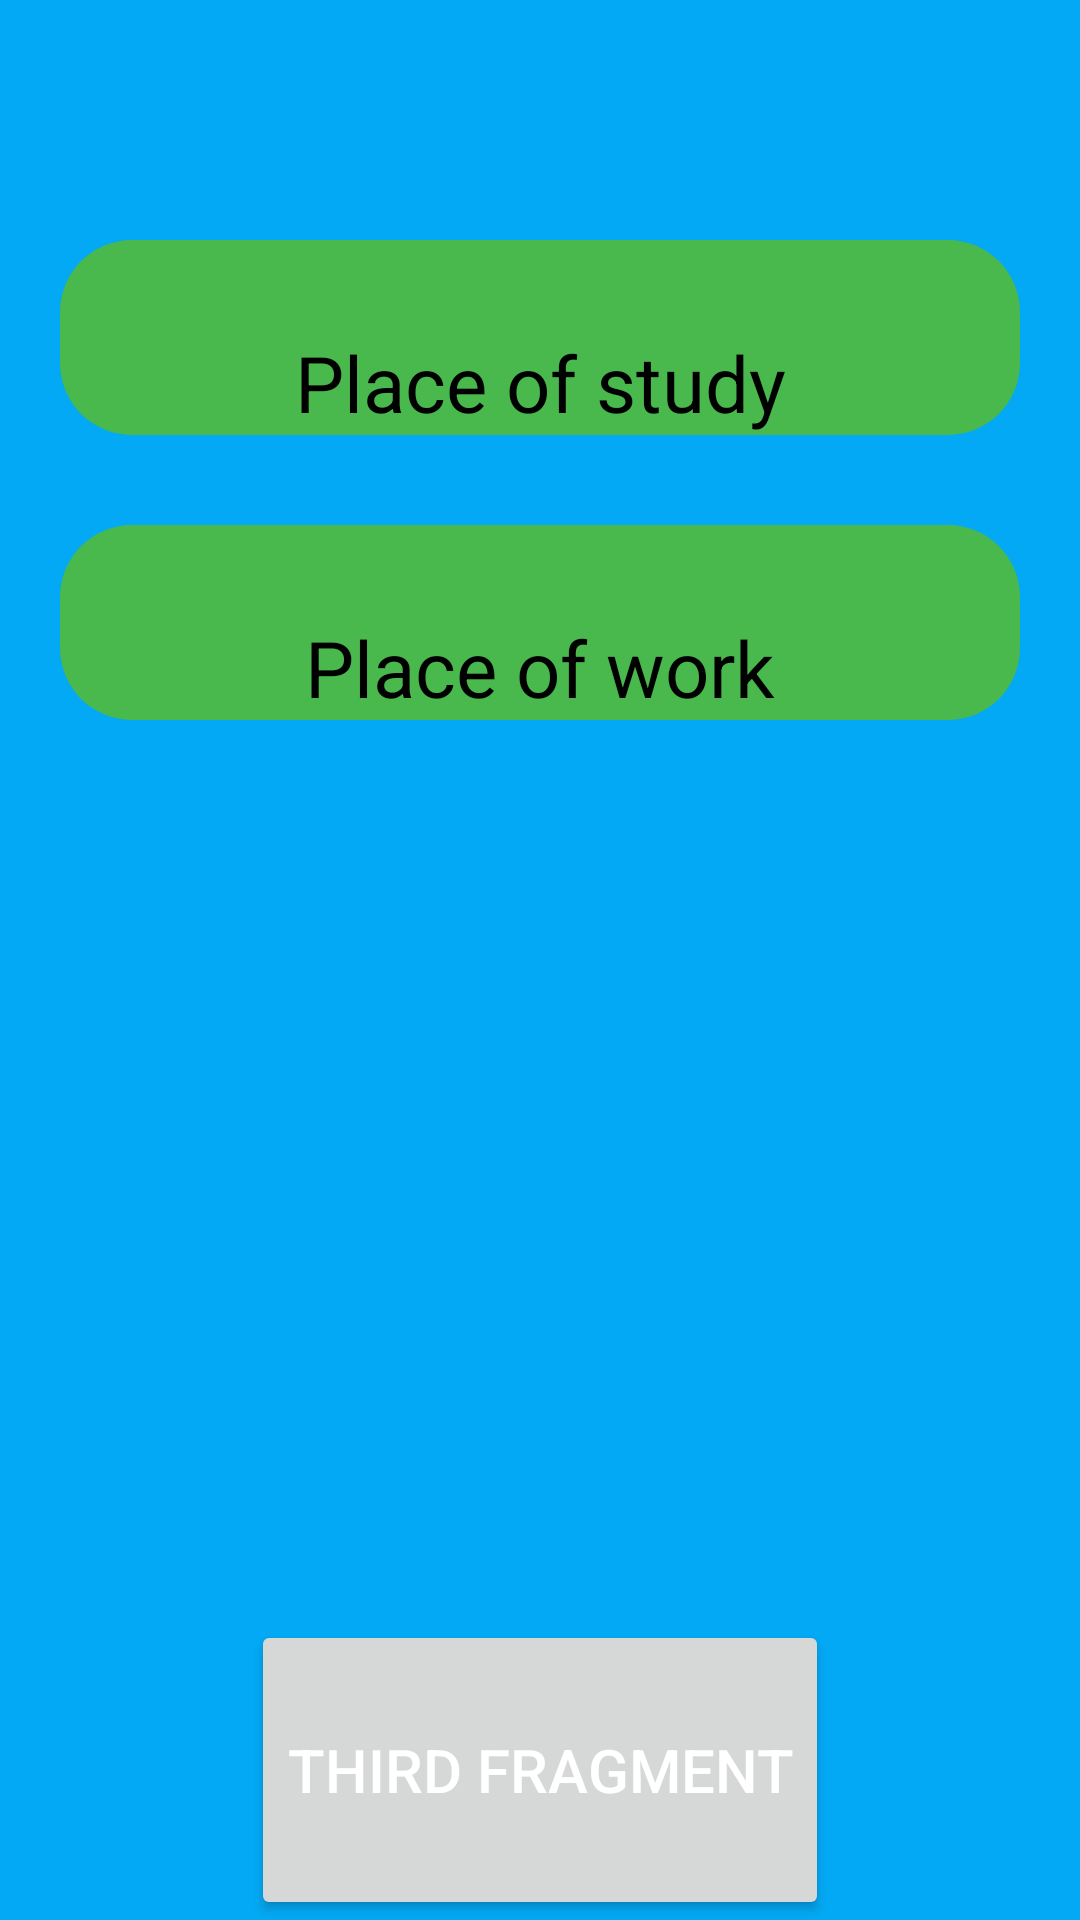

The Android layout XML behind this screen, and the referenced resources:
<!-- AndroidManifest.xml: application theme Theme.Lesson32Fragments -->
<!-- res/layout/fragment_third.xml -->
<?xml version="1.0" encoding="utf-8"?>
<androidx.constraintlayout.widget.ConstraintLayout xmlns:android="http://schemas.android.com/apk/res/android"
    xmlns:tools="http://schemas.android.com/tools"
    android:layout_width="match_parent"
    android:layout_height="match_parent"
    xmlns:app="http://schemas.android.com/apk/res-auto"
    tools:context=".FirstFragment"
    android:background="@color/blue">


    <EditText
        android:layout_marginTop="80dp"
        android:gravity="center"
        android:id="@+id/etName"
        android:layout_width="match_parent"
        android:layout_height="wrap_content"
        android:layout_marginHorizontal="20dp"
        android:background="@drawable/et_name"
        android:hint="Place of study"
        android:paddingTop="30dp"
        android:textColorHint="@color/black"
        android:textSize="26sp"
        app:layout_constraintBottom_toTopOf="@+id/etSurname"
        app:layout_constraintTop_toTopOf="parent"
        />

    <EditText
        android:id="@+id/etSurname"
        android:layout_width="match_parent"
        android:layout_height="wrap_content"
        android:gravity="center"
        app:layout_constraintTop_toBottomOf="@+id/etName"
        android:layout_marginTop="30dp"
        android:layout_marginHorizontal="20dp"
        android:background="@drawable/et_name"
        android:hint="Place of work"
        android:paddingTop="30dp"
        android:textColorHint="@color/black"
        android:textSize="26sp" />

    <androidx.appcompat.widget.AppCompatButton
        android:id="@+id/thirdButton"
        android:layout_width="wrap_content"
        android:layout_height="100dp"
        android:text="THIRD FRAGMENT"
        android:textColor="@color/white"
        android:textSize="20sp"
        app:layout_constraintBottom_toBottomOf="parent"
        app:layout_constraintEnd_toEndOf="parent"
        app:layout_constraintStart_toStartOf="parent"/>

</androidx.constraintlayout.widget.ConstraintLayout>
<!-- resources referenced by this layout -->
<resources>
  <color name="black">#FF000000</color>
  <color name="blue">#03A9F4</color>
  <color name="white">#FFFFFFFF</color>
  <!-- drawable et_name (drawable) -->
  <?xml version="1.0" encoding="utf-8"?>
  <shape xmlns:android="http://schemas.android.com/apk/res/android">
  <solid android:color="@color/green"/>
  <corners android:radius="24dp"/>
  </shape>
  <style name="Theme.Lesson32Fragments" parent="Theme.MaterialComponents.DayNight.DarkActionBar">
          
          <item name="colorPrimary">@color/purple_500</item>
          <item name="colorPrimaryVariant">@color/purple_700</item>
          <item name="colorOnPrimary">@color/white</item>
          
          <item name="colorSecondary">@color/teal_200</item>
          <item name="colorSecondaryVariant">@color/teal_700</item>
          <item name="colorOnSecondary">@color/black</item>
          
          <item name="android:statusBarColor">?attr/colorPrimaryVariant</item>
          
      </style>
  <color name="green">#49B94D</color>
  <color name="purple_500">#FF6200EE</color>
  <color name="purple_700">#FF3700B3</color>
  <color name="teal_200">#FF03DAC5</color>
  <color name="teal_700">#FF018786</color>
</resources>
